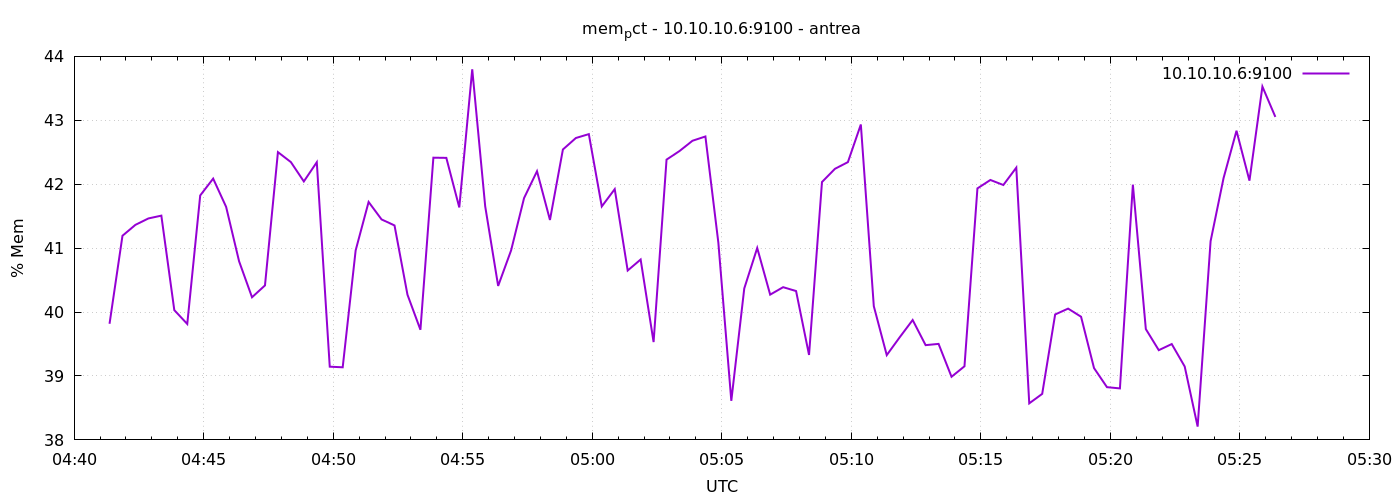

Source data for this figure (header and first rows):
1777178482	39.81675719080893
1777178512	41.19
1777178542	41.36
1777178572	41.46
1777178602	41.51
1777178632	40.03
1777178662	39.81
1777178692	41.82
1777178722	42.09
1777178752	41.65
1777178782	40.8
1777178812	40.23
1777178842	40.42
1777178872	42.5
1777178902	42.35
1777178932	42.04
1777178962	42.34
1777178992	39.15
1777179022	39.14
1777179052	40.96
1777179082	41.72
1777179112	41.45
1777179142	41.36
1777179172	40.27
1777179202	39.72
1777179232	42.42
1777179262	42.41
1777179292	41.64
1777179322	43.8
1777179352	41.65
1777179382	40.41
1777179412	40.96
1777179442	41.78
1777179472	42.2
1777179502	41.44
1777179532	42.54
1777179562	42.72
1777179592	42.78
1777179622	41.65
1777179652	41.92
1777179682	40.65
1777179712	40.82
1777179742	39.53
1777179772	42.38
1777179802	42.52
1777179832	42.68
1777179862	42.75
1777179892	41.08
1777179922	38.61
1777179952	40.37
1777179982	41
1777180012	40.27
1777180042	40.39
1777180072	40.33
1777180102	39.33
1777180132	42.03
1777180162	42.24
1777180192	42.35
1777180222	42.93
1777180252	40.09
1777180282	39.33
... 30 more rows
